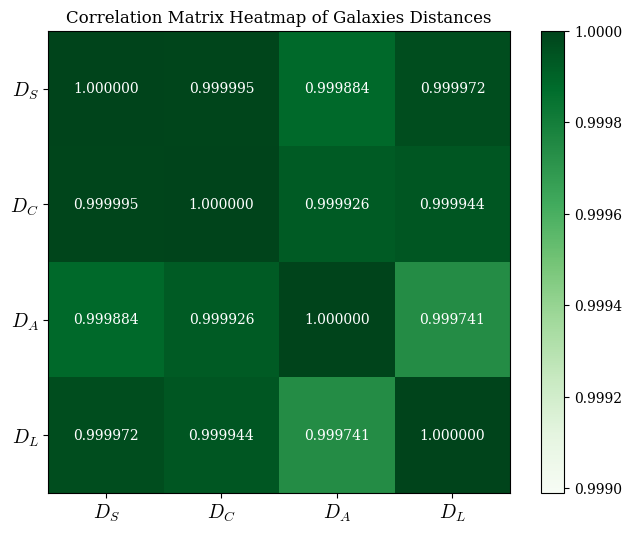

Here is the Python script that generated this plot:
import matplotlib.pyplot as plt
import numpy as np
import pandas as pd

# Set the font to Computer Modern using Matplotlib's built-in support
plt.rcParams['mathtext.fontset'] = 'cm'
plt.rcParams['font.family'] = 'serif'

# data

data = {
    '$D_S$' : [658.11, 12.82, 16.41, 69.06],
    '$D_C$' : [632.24, 12.80, 16.38, 68.75],
    '$D_A$' : [546.00, 12.76, 16.32, 67.63],
    '$D_L$' : [732.10, 12.84, 16.45, 69.90]
}

df = pd.DataFrame(data)
corr_matrix = df.corr()
print(corr_matrix)

# Plot the correlation matrix as a heatmap using Matplotlib
plt.figure(figsize=(8, 6))
plt.imshow(corr_matrix, cmap='Greens', interpolation='nearest', vmax=1, vmin=0.99899)

# Add colorbar
plt.colorbar()

# Add labels
plt.xticks(ticks=np.arange(len(corr_matrix.columns)), labels=corr_matrix.columns, fontsize=14)
plt.yticks(ticks=np.arange(len(corr_matrix.index)), labels=corr_matrix.index, fontsize=14)

# Add title
plt.title('Correlation Matrix Heatmap of Galaxies Distances')

# Annotate the heatmap with the correlation values
for i in range(len(corr_matrix.columns)):
    for j in range(len(corr_matrix.index)):
        plt.text(j, i, f'{corr_matrix.iloc[i, j]:.6f}', ha='center', va='center', color='#fff', fontsize=10)

# Show the plot
plt.show()